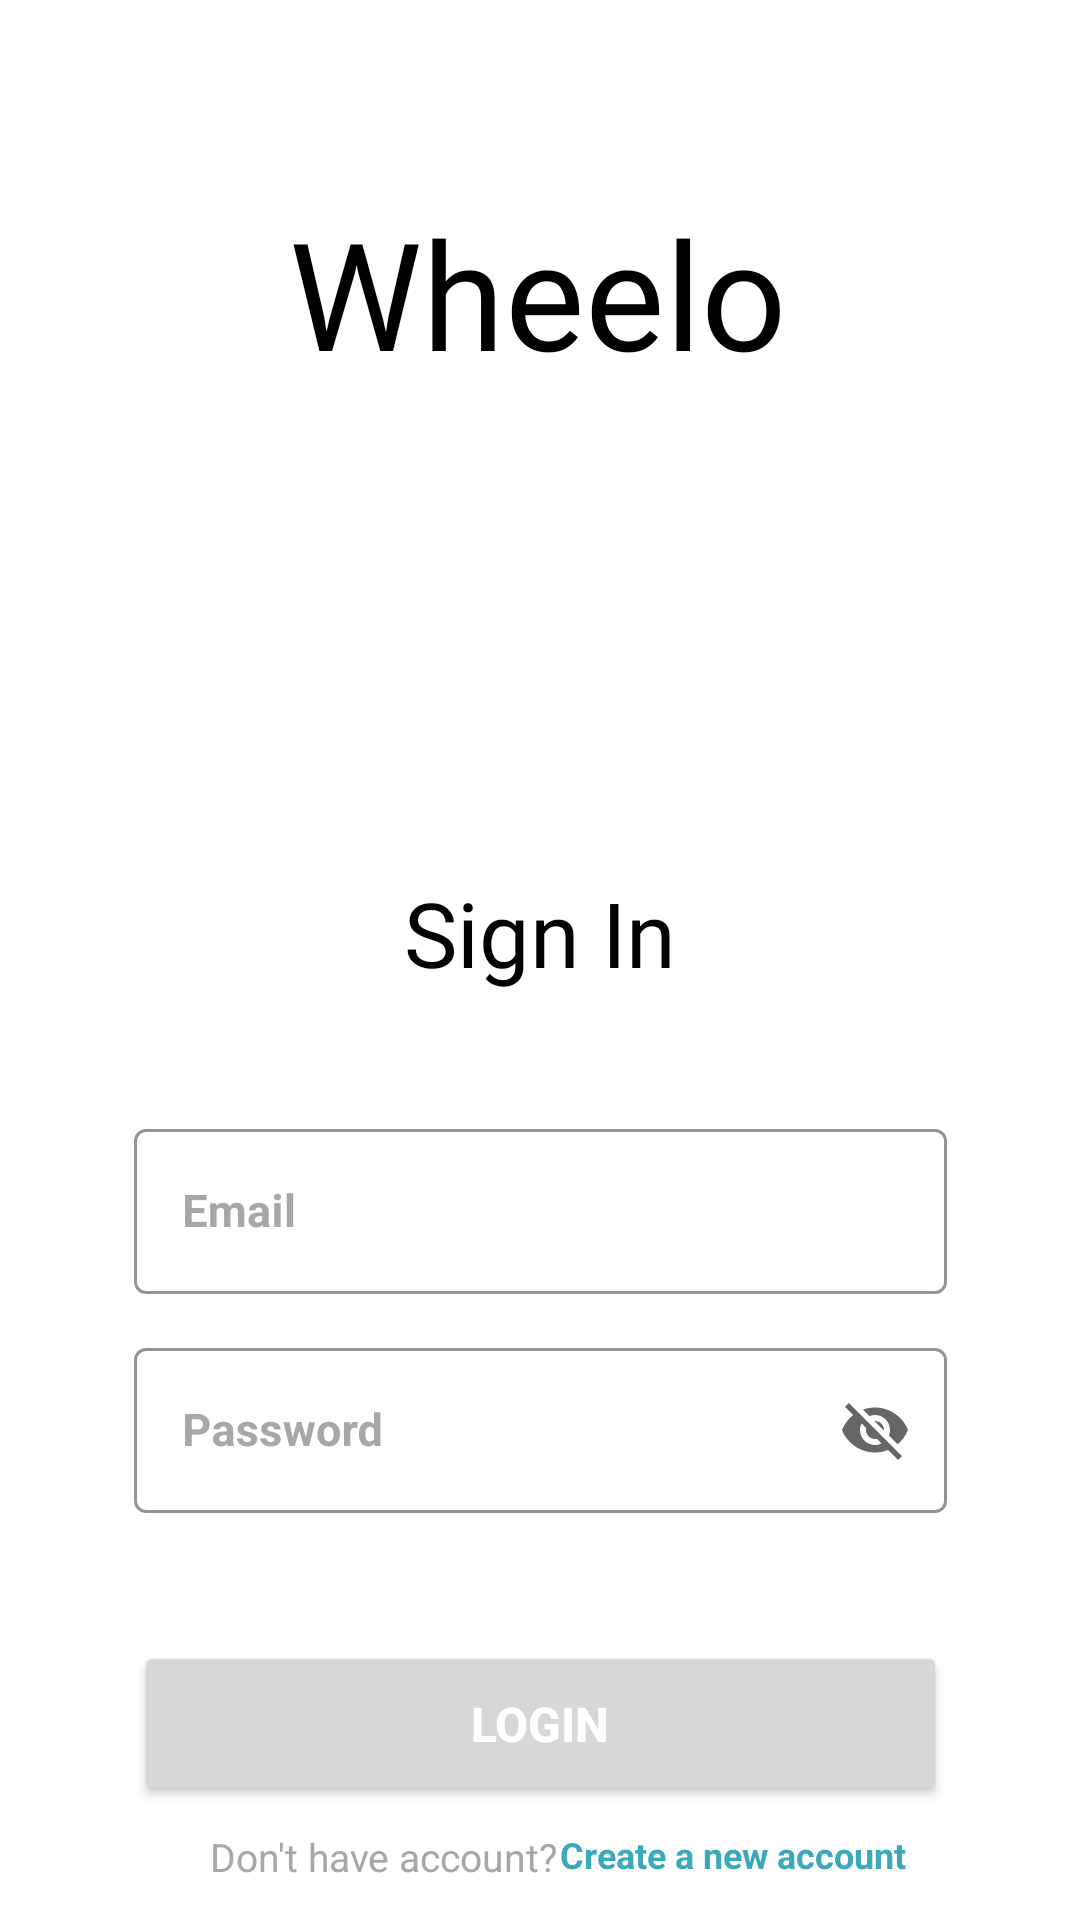

Android layout source for this screen:
<!-- AndroidManifest.xml: activity theme Theme.MaterialComponents.DayNight.NoActionBar -->
<!-- res/layout/activity_login.xml -->
<?xml version="1.0" encoding="utf-8"?>
<androidx.constraintlayout.widget.ConstraintLayout xmlns:android="http://schemas.android.com/apk/res/android"
    xmlns:app="http://schemas.android.com/apk/res-auto"
    xmlns:tools="http://schemas.android.com/tools"
    android:layout_width="match_parent"
    android:layout_height="match_parent"
    tools:context=".login.LoginActivity">


    <ProgressBar
        android:id="@+id/progressBar"
        android:layout_width="wrap_content"
        android:layout_height="wrap_content"
        app:layout_constraintBottom_toBottomOf="parent"
        app:layout_constraintEnd_toEndOf="parent"
        app:layout_constraintStart_toStartOf="parent"
        app:layout_constraintTop_toTopOf="parent"
        android:visibility="invisible"/>

    <TextView
        android:id="@+id/wheeloTitle"
        android:layout_width="wrap_content"
        android:layout_height="wrap_content"
        android:layout_marginTop="64dp"
        android:fontFamily="@font/audiowide"
        android:text="Wheelo"
        android:textColor="@color/black"
        android:textSize="50sp"
        app:layout_constraintEnd_toEndOf="parent"
        app:layout_constraintHorizontal_bias="0.497"
        app:layout_constraintStart_toStartOf="parent"
        app:layout_constraintTop_toTopOf="parent" />

    <ImageView
        android:id="@+id/loginLogo"
        android:layout_width="100dp"
        android:layout_height="100dp"
        android:layout_marginTop="40dp"
        android:src="@drawable/login"
        app:layout_constraintEnd_toEndOf="parent"
        app:layout_constraintStart_toStartOf="parent"
        app:layout_constraintTop_toBottomOf="@id/wheeloTitle" />

    <TextView
        android:id="@+id/loginText"
        android:layout_width="wrap_content"
        android:layout_height="wrap_content"
        android:text="Sign In"
        android:fontFamily="@font/audiowide"
        app:layout_constraintEnd_toEndOf="parent"
        app:layout_constraintStart_toStartOf="parent"
        app:layout_constraintTop_toBottomOf="@+id/loginLogo"
        android:layout_marginTop="20dp"
        android:textSize="30sp"
        android:textColor="@color/black"/>


    <com.google.android.material.textfield.TextInputLayout
        android:id="@+id/txtUsername"
        style="@style/Widget.MaterialComponents.TextInputLayout.OutlinedBox"
        android:layout_width="271dp"
        android:layout_height="63dp"
        android:layout_marginStart="70dp"
        android:layout_marginTop="40dp"
        android:layout_marginEnd="70dp"
        android:hint="Email"
        android:textColorHint="#A7A7A7"
        app:boxStrokeColor="#EAEAEE"
        app:layout_constraintEnd_toEndOf="parent"
        app:layout_constraintStart_toStartOf="parent"
        app:layout_constraintTop_toBottomOf="@id/loginText">

        <com.google.android.material.textfield.TextInputEditText
            android:id="@+id/inputUsername"
            android:layout_width="match_parent"
            android:layout_height="55dp"
            android:textColor="#5B5B5B"
            android:textSize="15sp"
            android:textStyle="bold"
            tools:ignore="TouchTargetSizeCheck" />
    </com.google.android.material.textfield.TextInputLayout>

    <com.google.android.material.textfield.TextInputLayout
        android:id="@+id/txtPassword"
        style="@style/Widget.MaterialComponents.TextInputLayout.OutlinedBox"
        android:layout_width="271dp"
        android:layout_height="63dp"
        android:layout_marginStart="70dp"
        android:layout_marginTop="10dp"
        android:layout_marginEnd="70dp"
        android:hint="Password"
        android:textColorHint="#A7A7A7"
        app:endIconMode="password_toggle"
        app:boxStrokeColor="#EAEAEE"
        app:layout_constraintEnd_toEndOf="parent"
        app:layout_constraintStart_toStartOf="parent"
        app:layout_constraintTop_toBottomOf="@id/txtUsername">

        <com.google.android.material.textfield.TextInputEditText
            android:id="@+id/signinPassword"
            android:layout_width="match_parent"
            android:layout_height="55dp"
            android:textColor="#5B5B5B"
            android:textSize="15sp"
            android:textStyle="bold"
            tools:ignore="TouchTargetSizeCheck" />
    </com.google.android.material.textfield.TextInputLayout>

    <Button
        android:id="@+id/loginButton"
        android:layout_width="271dp"
        android:layout_height="55dp"
        android:layout_marginTop="40dp"
        android:text="LOGIN"
        android:textAlignment="center"
        android:textColor="#FFFFFF"
        android:textSize="16sp"
        android:textStyle="bold"
        app:layout_constraintEnd_toEndOf="parent"
        app:layout_constraintStart_toStartOf="parent"
        app:layout_constraintTop_toBottomOf="@id/txtPassword" />

    <TextView
        android:id="@+id/textView4"
        android:layout_width="139dp"
        android:layout_height="15dp"
        android:layout_marginStart="70dp"
        android:layout_marginTop="8dp"
        android:layout_marginEnd="283dp"
        android:text="Don't have account?"
        android:textColor="#A7A7A7"
        android:textSize="13sp"
        app:layout_constraintEnd_toEndOf="parent"
        app:layout_constraintHorizontal_bias="0.0"
        app:layout_constraintStart_toStartOf="parent"
        app:layout_constraintTop_toBottomOf="@+id/loginButton" />

    <TextView
        android:id="@+id/toSignInText"
        android:layout_width="135dp"
        android:layout_height="16dp"
        android:layout_marginStart="7dp"
        android:layout_marginTop="8dp"
        android:layout_marginEnd="68dp"
        android:text="Create a new account"
        android:textColor="#3BA8BE"
        android:textSize="12sp"
        android:textStyle="bold"
        app:layout_constraintEnd_toEndOf="parent"
        app:layout_constraintStart_toEndOf="@+id/textView4"
        app:layout_constraintTop_toBottomOf="@+id/loginButton" />




</androidx.constraintlayout.widget.ConstraintLayout>
<!-- resources referenced by this layout -->
<resources>

  <!-- not gathered from this repository: default colours our renderer supplied (Android Studio template values) -->
  <color name="black">#FF000000</color>
</resources>
